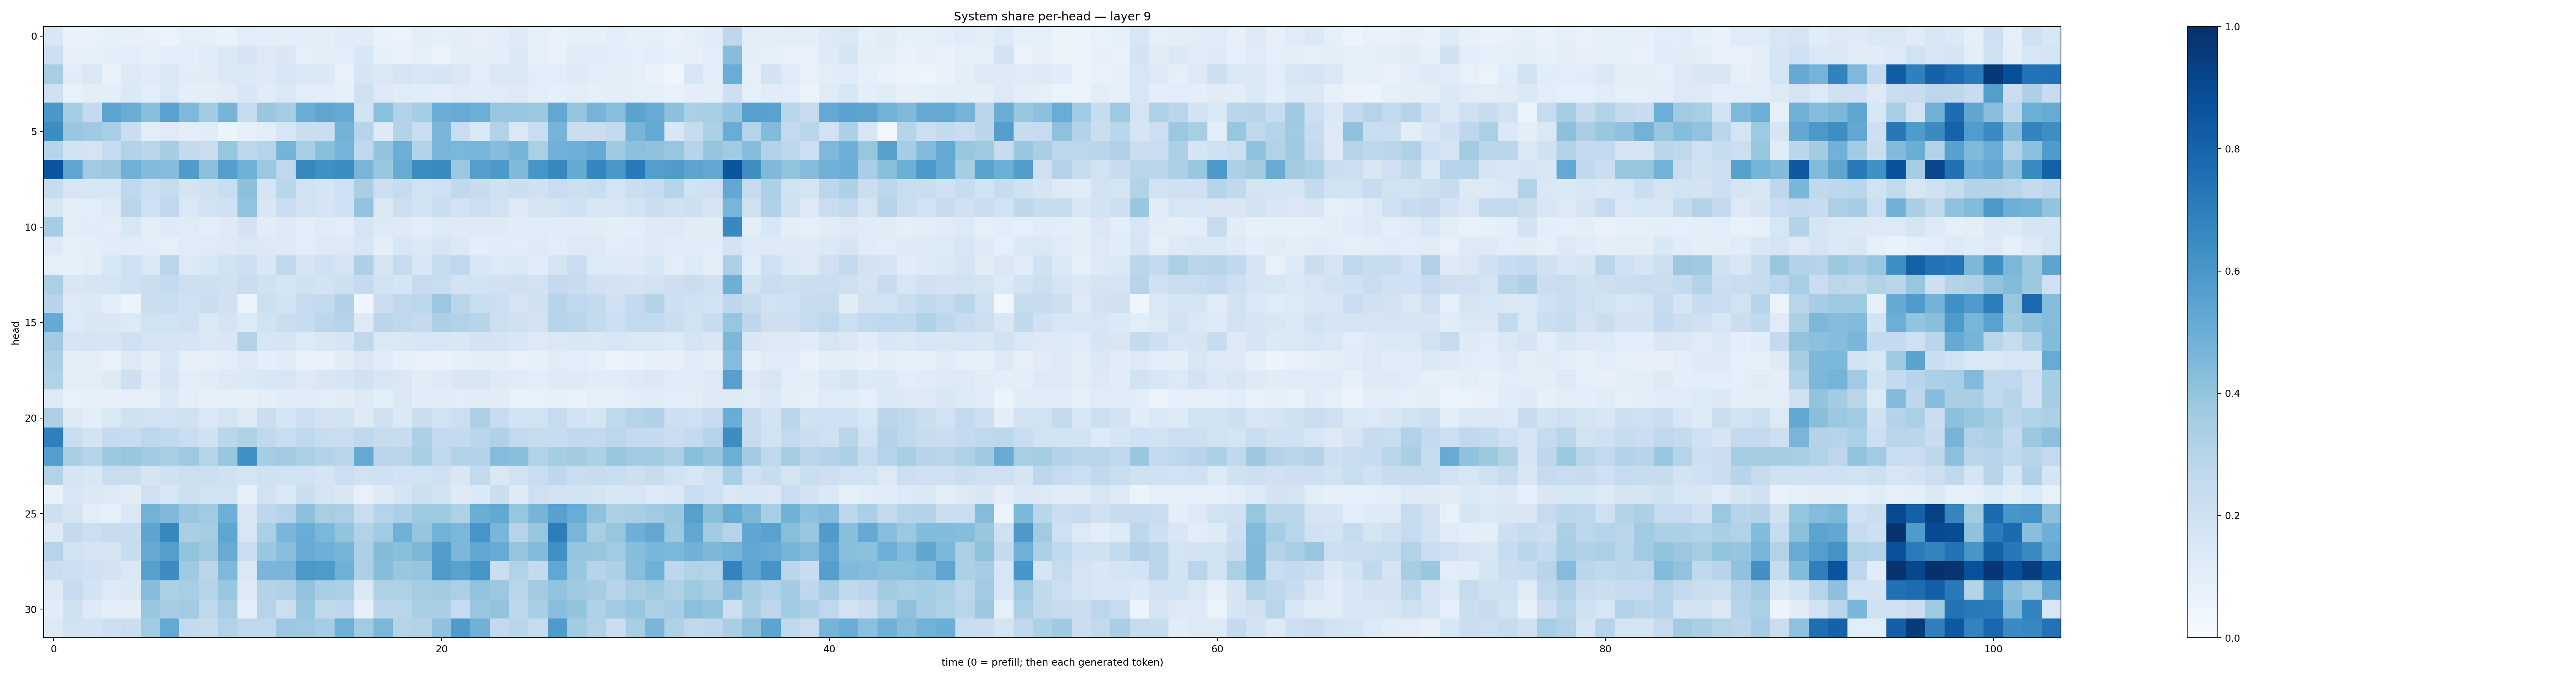

The table this chart was drawn from, first rows:
0.15477201, 0.069906816, 0.07261081, 0.08224551, 0.08047695, 0.07687389, 0.06494493, 0.08667242, 0.07957768, 0.06879917, 0.108526, 0.0997957, 0.0954107, 0.096477434, 0.09568203, 0.11283296, 0.11467814, 0.06942124, 0.06469639, 0.09546828, 0.08635277, 0.095280066, 0.080926545, 0.09737864
0.2124, 0.07948, 0.0846, 0.1001, 0.1056, 0.09107, 0.1057, 0.1002, 0.1148, 0.1404, 0.168, 0.1284, 0.1518, 0.08848, 0.09398, 0.1059, 0.1557, 0.08268, 0.07308, 0.09039, 0.06269, 0.09568, 0.09454, 0.1038
0.3419, 0.1139, 0.1443, 0.07606, 0.1274, 0.1179, 0.1421, 0.1095, 0.1107, 0.1374, 0.1381, 0.1221, 0.1618, 0.139, 0.1379, 0.0708, 0.1675, 0.1407, 0.1777, 0.1544, 0.1655, 0.1448, 0.1016, 0.1438
0.2072, 0.07585, 0.1016, 0.09899, 0.1399, 0.1088, 0.1412, 0.09846, 0.09813, 0.1132, 0.1549, 0.1106, 0.1478, 0.1058, 0.1073, 0.08495, 0.2041, 0.1287, 0.1194, 0.1134, 0.1052, 0.1176, 0.1104, 0.1198
0.6015, 0.3535, 0.2555, 0.5405, 0.5029, 0.4232, 0.5524, 0.4526, 0.3571, 0.4708, 0.2424, 0.39, 0.3496, 0.5037, 0.5318, 0.5159, 0.1904, 0.418, 0.311, 0.3521, 0.5075, 0.51, 0.4972, 0.3842
0.6431, 0.3898, 0.3688, 0.346, 0.2222, 0.1051, 0.1184, 0.1042, 0.1138, 0.05929, 0.08911, 0.1065, 0.163, 0.2256, 0.2211, 0.4773, 0.3017, 0.1221, 0.3061, 0.2291, 0.4613, 0.2329, 0.1463, 0.3092
0.3011, 0.1848, 0.1723, 0.2469, 0.3097, 0.2818, 0.3503, 0.2525, 0.2234, 0.3924, 0.2762, 0.3043, 0.4748, 0.3456, 0.4221, 0.4729, 0.2688, 0.3991, 0.4996, 0.312, 0.4669, 0.4604, 0.4663, 0.4304
0.8604, 0.5356, 0.365, 0.3785, 0.49, 0.4379, 0.4299, 0.5795, 0.4172, 0.5691, 0.4886, 0.3802, 0.2716, 0.6616, 0.632, 0.6477, 0.4662, 0.3837, 0.5111, 0.6462, 0.6556, 0.3795, 0.5638, 0.597
0.2383, 0.1613, 0.1597, 0.1599, 0.2683, 0.2169, 0.2425, 0.178, 0.1977, 0.2308, 0.4173, 0.1714, 0.2859, 0.1876, 0.1707, 0.2082, 0.3392, 0.2184, 0.2493, 0.1943, 0.2098, 0.2647, 0.2407, 0.1988
0.1576, 0.1019, 0.107, 0.1295, 0.2835, 0.2081, 0.2683, 0.1454, 0.1874, 0.2025, 0.4051, 0.1519, 0.2267, 0.1901, 0.1689, 0.203, 0.4008, 0.1476, 0.2167, 0.1896, 0.2319, 0.184, 0.2155, 0.1922
0.3481, 0.1026, 0.1159, 0.1042, 0.1532, 0.1002, 0.1218, 0.1196, 0.1028, 0.1223, 0.1832, 0.1108, 0.1309, 0.09618, 0.1189, 0.1086, 0.1643, 0.1308, 0.1235, 0.1093, 0.1295, 0.1244, 0.1266, 0.1235
0.129, 0.08932, 0.09549, 0.1095, 0.1143, 0.1025, 0.09138, 0.1181, 0.1173, 0.1292, 0.1483, 0.1318, 0.1326, 0.1055, 0.1271, 0.1291, 0.1575, 0.09979, 0.1585, 0.1398, 0.1663, 0.1398, 0.1011, 0.1112
0.09221, 0.09284, 0.1029, 0.1543, 0.2053, 0.1398, 0.2921, 0.1317, 0.1551, 0.1876, 0.212, 0.1494, 0.266, 0.1652, 0.2041, 0.1758, 0.3245, 0.1796, 0.2463, 0.1534, 0.2388, 0.2676, 0.1548, 0.1349
0.3329, 0.1494, 0.1648, 0.1761, 0.2074, 0.219, 0.2571, 0.215, 0.2134, 0.1959, 0.2281, 0.1967, 0.1695, 0.1971, 0.1843, 0.2138, 0.2575, 0.1894, 0.1654, 0.2426, 0.2313, 0.1806, 0.1886, 0.2021
0.2946, 0.1274, 0.1398, 0.1062, 0.05785, 0.2201, 0.2289, 0.2068, 0.2246, 0.1975, 0.05537, 0.2157, 0.1845, 0.2438, 0.2575, 0.3177, 0.03944, 0.224, 0.2644, 0.2804, 0.3811, 0.2879, 0.2321, 0.2157
0.5147, 0.1341, 0.1518, 0.1499, 0.1339, 0.1932, 0.189, 0.2089, 0.1388, 0.1772, 0.1311, 0.1895, 0.2193, 0.2405, 0.2802, 0.3028, 0.1256, 0.2834, 0.2718, 0.2534, 0.3267, 0.3154, 0.2955, 0.216
0.363, 0.1649, 0.1772, 0.1712, 0.2036, 0.1724, 0.1797, 0.1704, 0.1409, 0.1499, 0.3131, 0.1628, 0.1717, 0.1343, 0.1495, 0.1689, 0.2715, 0.1433, 0.1508, 0.1597, 0.1596, 0.151, 0.1848, 0.1722
0.3291, 0.09415, 0.09799, 0.07508, 0.1304, 0.0993, 0.1562, 0.08057, 0.08987, 0.1037, 0.1255, 0.09773, 0.1142, 0.07729, 0.06683, 0.1123, 0.1473, 0.1159, 0.08306, 0.07282, 0.06887, 0.08217, 0.09578, 0.1034
0.3151, 0.09857, 0.1027, 0.122, 0.2126, 0.1206, 0.1682, 0.1016, 0.1109, 0.1295, 0.1391, 0.1546, 0.1583, 0.1304, 0.1507, 0.1692, 0.2021, 0.1569, 0.1435, 0.1104, 0.1223, 0.1506, 0.1575, 0.1247
0.1287, 0.07048, 0.0813, 0.07865, 0.09314, 0.0928, 0.1402, 0.09926, 0.08056, 0.09013, 0.0795, 0.09508, 0.1158, 0.1146, 0.1059, 0.1109, 0.1259, 0.1001, 0.1439, 0.1167, 0.1112, 0.1079, 0.1115, 0.1105
0.328, 0.1242, 0.09736, 0.1435, 0.1989, 0.1923, 0.1913, 0.1983, 0.1479, 0.1776, 0.1266, 0.2194, 0.1648, 0.2181, 0.183, 0.194, 0.1262, 0.1991, 0.1406, 0.2227, 0.1928, 0.2186, 0.3264, 0.2419
0.692, 0.2281, 0.1799, 0.2509, 0.2348, 0.2787, 0.264, 0.2335, 0.2011, 0.2886, 0.3219, 0.2653, 0.2318, 0.2734, 0.2371, 0.2278, 0.2706, 0.2453, 0.2387, 0.3289, 0.2536, 0.2515, 0.2827, 0.3168
0.5699, 0.3359, 0.3035, 0.3756, 0.3896, 0.366, 0.3409, 0.3726, 0.2994, 0.391, 0.6313, 0.3516, 0.3555, 0.3333, 0.3081, 0.2864, 0.517, 0.2839, 0.2897, 0.3425, 0.2651, 0.3149, 0.308, 0.4359
0.3068, 0.165, 0.1562, 0.2269, 0.2288, 0.1665, 0.2085, 0.215, 0.2157, 0.1974, 0.1719, 0.1995, 0.1891, 0.1903, 0.1647, 0.2181, 0.1929, 0.2004, 0.1865, 0.19, 0.2032, 0.151, 0.2617, 0.143
0.076, 0.1591, 0.1398, 0.123, 0.1104, 0.2069, 0.162, 0.2116, 0.191, 0.1888, 0.08462, 0.1894, 0.1402, 0.2242, 0.172, 0.1519, 0.07505, 0.1214, 0.1714, 0.2172, 0.1839, 0.1234, 0.1371, 0.221
0.2142, 0.1769, 0.1026, 0.08253, 0.142, 0.4787, 0.4485, 0.3881, 0.3629, 0.4941, 0.1493, 0.2746, 0.3016, 0.4169, 0.3421, 0.3327, 0.229, 0.2972, 0.3302, 0.3728, 0.3748, 0.323, 0.5027, 0.527
0.1296, 0.2511, 0.2187, 0.246, 0.2409, 0.5415, 0.6629, 0.3383, 0.3539, 0.5369, 0.1616, 0.3349, 0.4648, 0.5073, 0.4589, 0.4004, 0.3142, 0.3648, 0.4913, 0.3963, 0.4769, 0.4591, 0.608, 0.4638
0.3036, 0.1914, 0.175, 0.1796, 0.2348, 0.514, 0.5659, 0.4007, 0.3686, 0.5111, 0.2243, 0.3841, 0.4271, 0.509, 0.4949, 0.4718, 0.3302, 0.4411, 0.4231, 0.4547, 0.5738, 0.4555, 0.5292, 0.5081
0.2236, 0.2139, 0.1998, 0.1832, 0.1446, 0.5593, 0.6409, 0.3721, 0.2814, 0.4507, 0.1464, 0.4621, 0.4675, 0.5951, 0.5885, 0.4897, 0.3293, 0.4308, 0.3872, 0.3983, 0.5861, 0.5539, 0.603, 0.2264
0.1322, 0.2492, 0.1836, 0.1354, 0.1403, 0.4368, 0.3316, 0.3423, 0.3012, 0.3875, 0.126, 0.3062, 0.3179, 0.4052, 0.3426, 0.3317, 0.1479, 0.3216, 0.3218, 0.3539, 0.3562, 0.3335, 0.4061, 0.3797
0.1095, 0.1984, 0.1227, 0.09559, 0.09988, 0.3918, 0.3512, 0.3661, 0.2724, 0.34, 0.099, 0.3036, 0.2162, 0.3934, 0.2716, 0.2755, 0.08333, 0.2814, 0.2925, 0.3461, 0.3377, 0.2498, 0.3837, 0.4048
0.1323, 0.1886, 0.1863, 0.2148, 0.2237, 0.3639, 0.5202, 0.2553, 0.2358, 0.3094, 0.2663, 0.2681, 0.3811, 0.3725, 0.3549, 0.4892, 0.3671, 0.4599, 0.3001, 0.3118, 0.408, 0.5793, 0.4816, 0.2596
